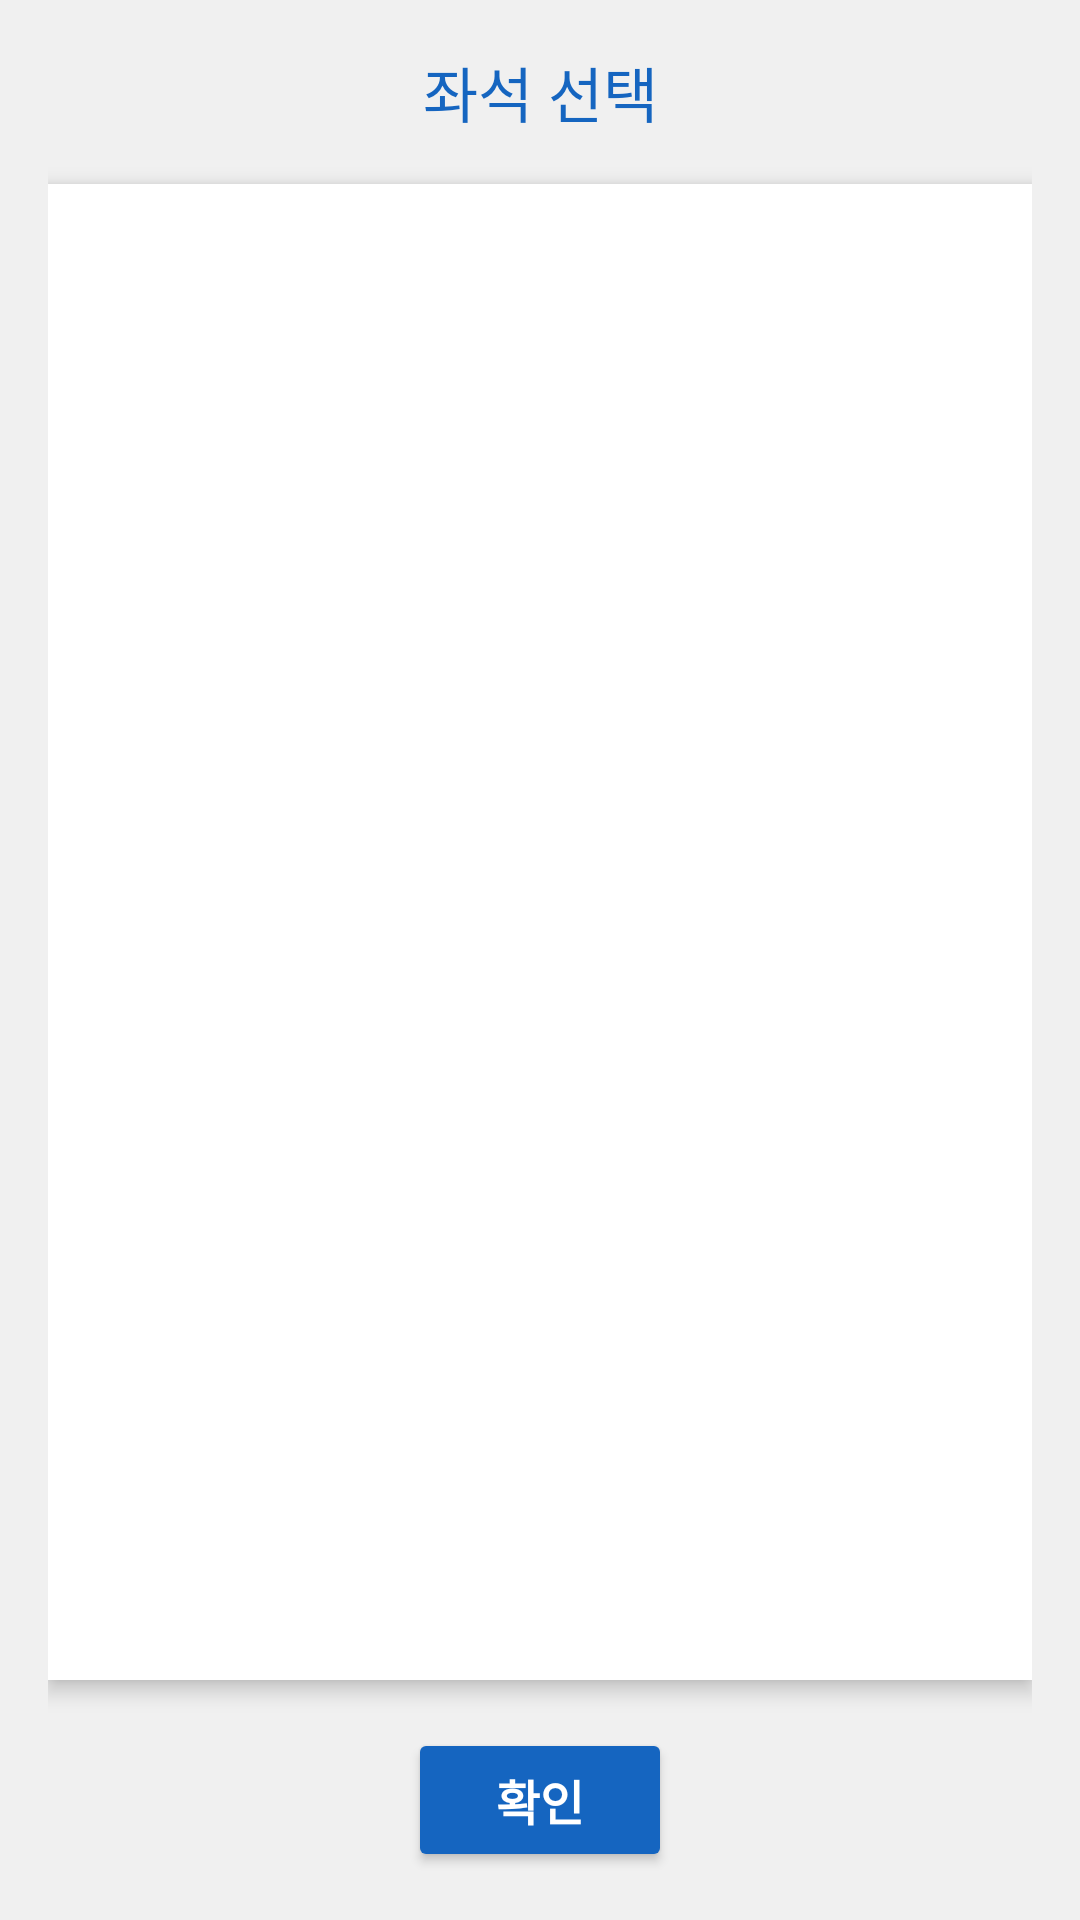

The Android layout XML behind this screen, and the referenced resources:
<!-- AndroidManifest.xml: application theme Theme.QuickBus -->
<!-- res/layout/activity_seat_selection.xml -->
<?xml version="1.0" encoding="utf-8"?>
<LinearLayout xmlns:android="http://schemas.android.com/apk/res/android"
    android:layout_width="match_parent"
    android:layout_height="match_parent"
    android:orientation="vertical"
    android:padding="16dp"
    android:background="#F0F0F0">

    <TextView
        android:layout_width="match_parent"
        android:layout_height="wrap_content"
        android:text="좌석 선택"
        android:textSize="20sp"
        android:gravity="center"
        android:textColor="#1565C0"
        android:layout_marginBottom="16dp"/>

    <GridLayout
        android:id="@+id/gridLayoutSeats"
        android:layout_width="match_parent"
        android:layout_height="0dp"
        android:layout_weight="1"
        android:columnCount="7"
        android:padding="16dp"
        android:background="#FFFFFF"
        android:elevation="4dp">

    </GridLayout>

    <Button
        android:id="@+id/btnConfirm"
        android:layout_width="wrap_content"
        android:layout_height="wrap_content"
        android:text="확인"
        android:layout_gravity="center_horizontal"
        android:backgroundTint="#1565C0"
        android:textColor="#FFFFFF"
        android:textSize="16sp"
        android:textStyle="bold"
        android:padding="12dp"
        android:layout_marginTop="16dp"/>
</LinearLayout>
<!-- resources referenced by this layout -->
<resources>
  <style name="Theme.QuickBus" parent="Base.Theme.QuickBus" />
  <style name="Base.Theme.QuickBus" parent="Theme.Material3.DayNight.NoActionBar">
          
          
      </style>
</resources>
